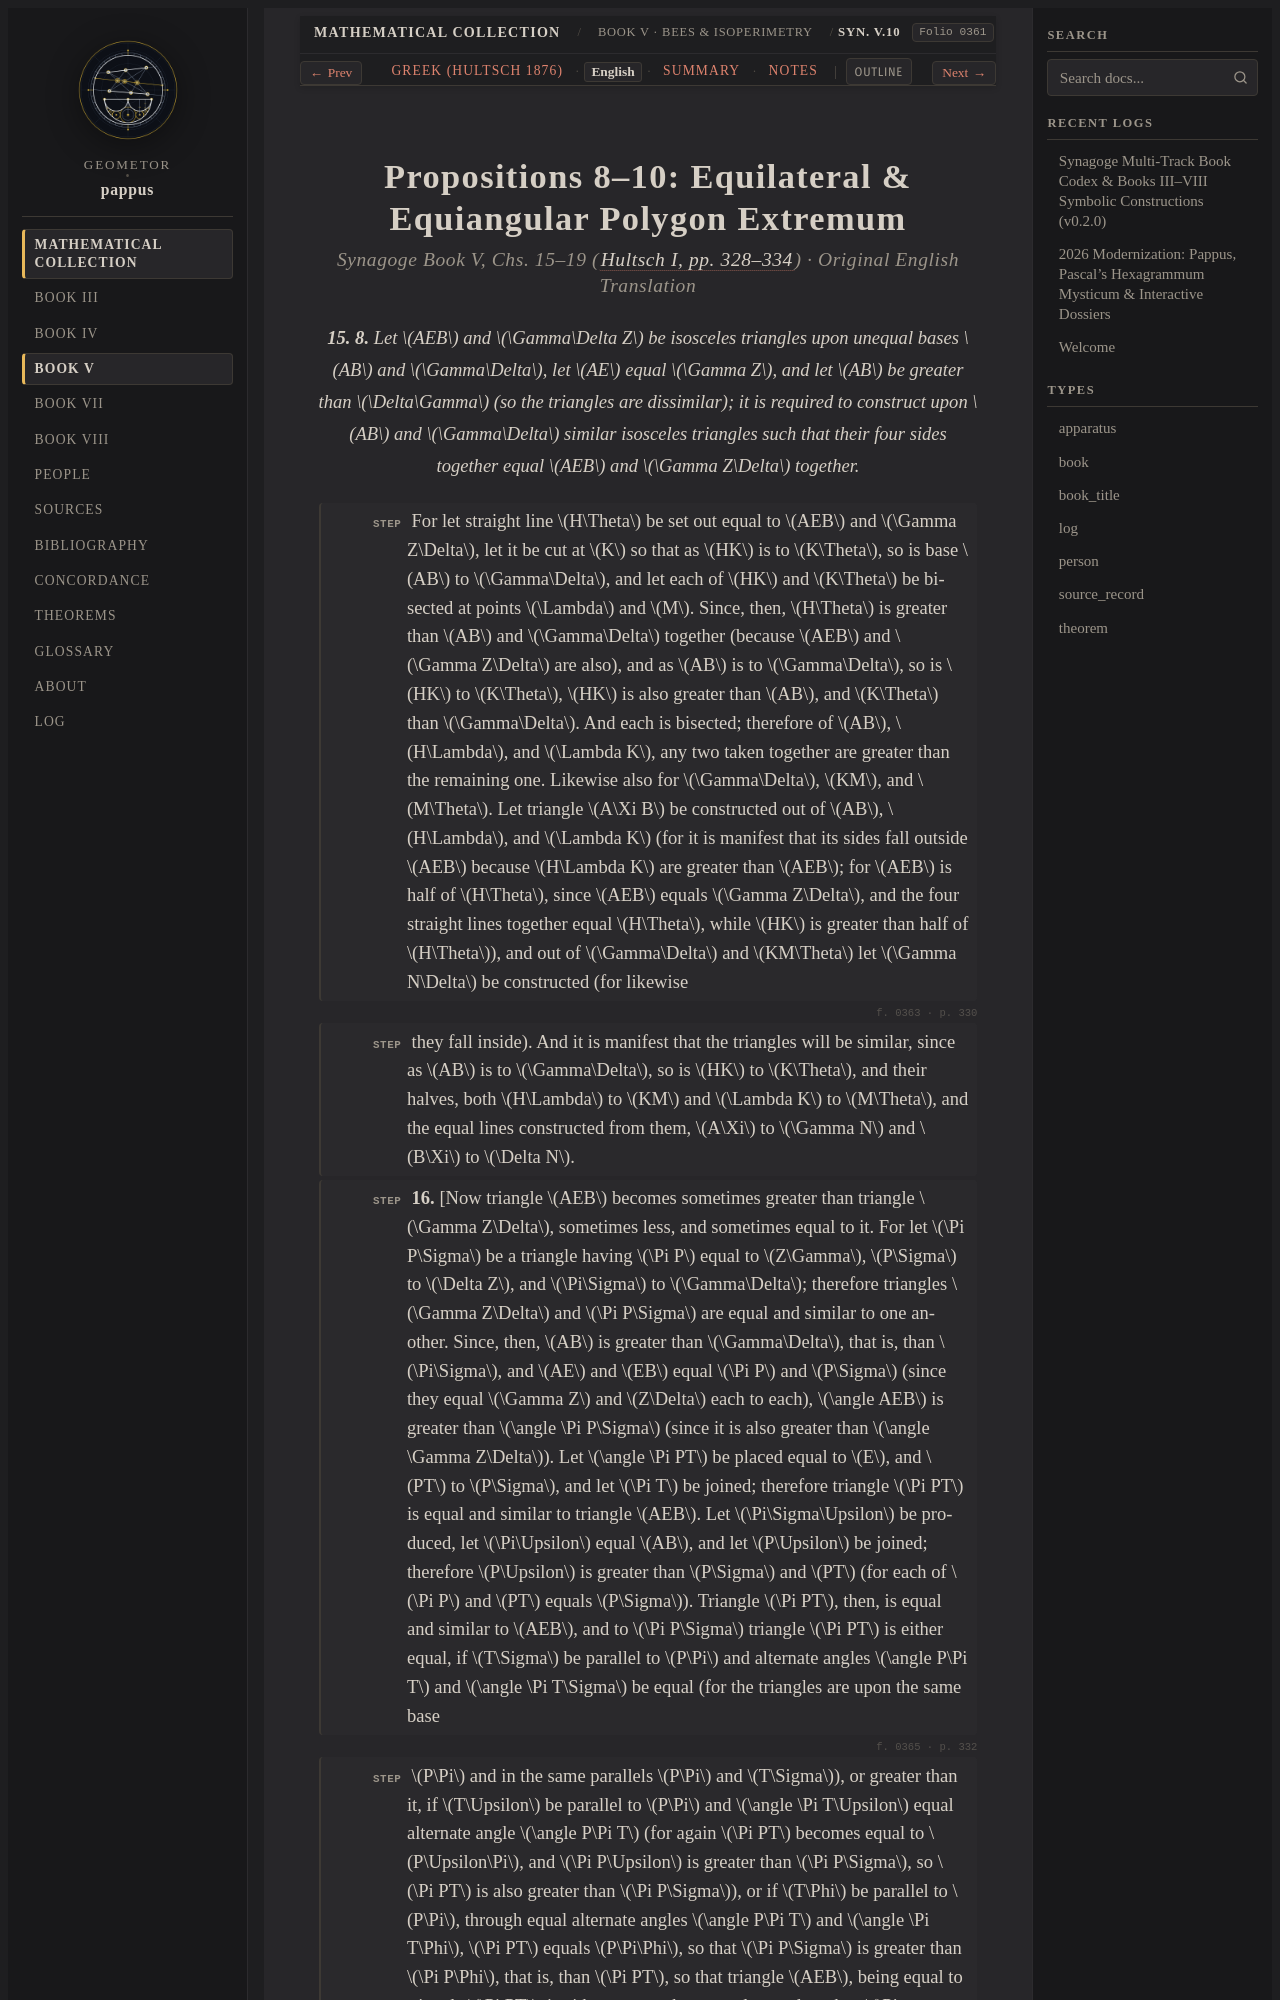

repository: geometor/pappus · page: synagoge/book_05/prop_10_equiangular_extremum/index.html · generator: sphinx

:order: 7
:layout: book
:type: book
:title: Propositions 8–10: Equilateral & Equiangular Polygon Extremum
:canonical_id: Syn. V.10
:folio: hultsch_1876_vol1:0361
:excerpt: Completion of the planar isoperimetric chain proving that among polygons of equal perimeter and equal number of sides, the greatest must be both equilateral and equiangular, and hence exceeded by the circle.
:tracks: English: index | Greek: el | Summary: summary | Notes: notes
